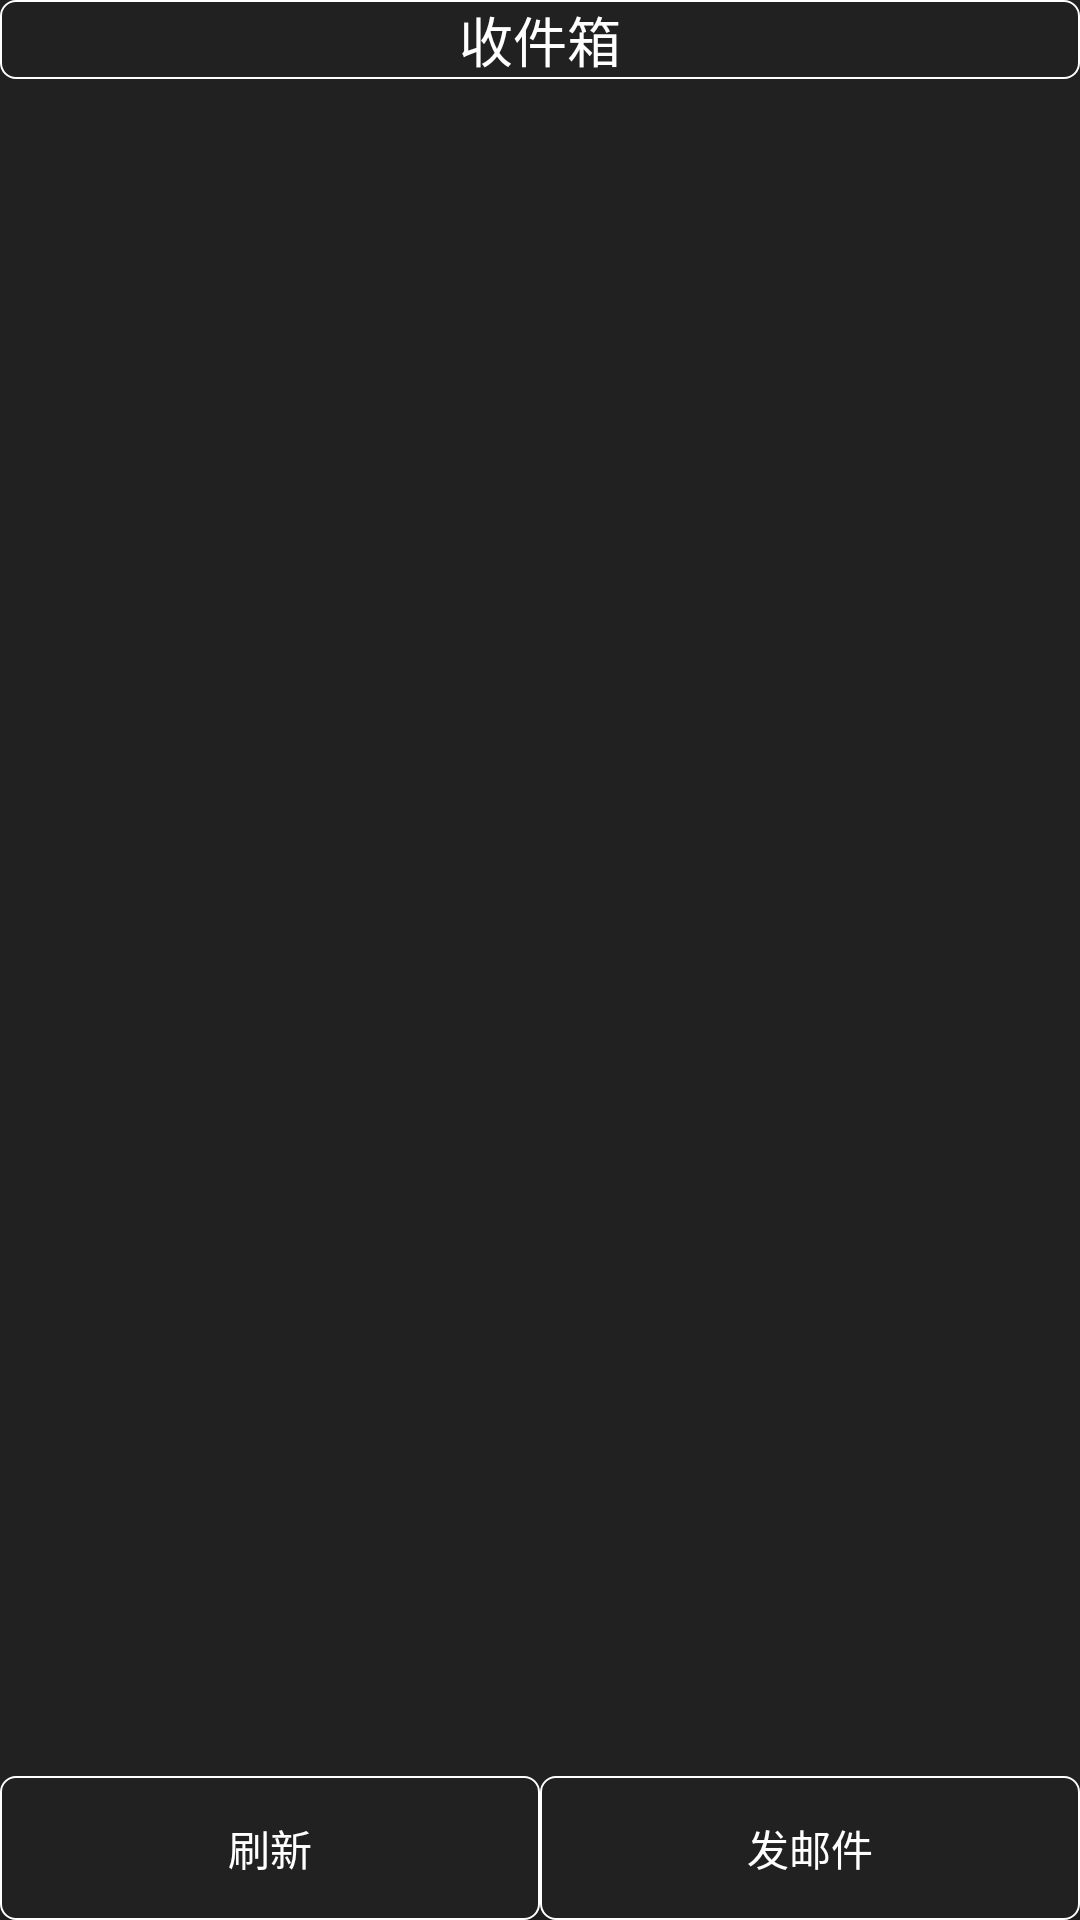

Layout XML and referenced resources for this Android screen:
<!-- AndroidManifest.xml: application theme AppTheme -->
<!-- res/layout/mail.xml -->
<?xml version="1.0" encoding="utf-8"?>
<LinearLayout
	xmlns:android="http://schemas.android.com/apk/res/android"
	android:layout_width="fill_parent"
	android:layout_height="fill_parent"
	android:orientation="vertical">

	<LinearLayout
		android:layout_height="wrap_content"
		android:layout_width="match_parent"
		android:orientation="horizontal"
		android:gravity="center_horizontal"
		android:background="@drawable/shape_corner">

		<TextView
			android:textColor="@color/color_alltext"
			android:layout_width="wrap_content"
			android:layout_height="wrap_content"
			android:textAppearance="?android:attr/textAppearanceMedium"
			android:text="收件箱"/>

	</LinearLayout>

	<ListView
		android:layout_height="0dp"
		android:layout_width="match_parent"
		android:id="@+id/mailListView1"
		android:layout_weight="1.0"/>

	<LinearLayout
		android:layout_height="wrap_content"
		android:layout_width="match_parent"
		android:orientation="horizontal">
		
		<Button
			android:layout_weight="0.5"
			android:textColor="@color/color_alltext"
			android:layout_height="wrap_content"
			android:layout_width="wrap_content"
			android:text="刷新"
			android:id="@+id/mailButton1_ref"
			android:background="@drawable/selector_button"/>
		
		<Button
			android:layout_weight="0.5"
			android:textColor="@color/color_alltext"
			android:layout_height="wrap_content"
			android:layout_width="wrap_content"
			android:text="发邮件"
			android:id="@+id/mailButton1_send"
			android:background="@drawable/selector_button"/>
		
	</LinearLayout>
		
	

</LinearLayout>
<!-- resources referenced by this layout -->
<resources>
  <color name="color_alltext">#ffffff</color>
  <!-- drawable selector_button (drawable) -->
  <?xml version="1.0" encoding="utf-8"?>
  <selector xmlns:android="http://schemas.android.com/apk/res/android">
  
      <item android:state_pressed="true" android:drawable="@drawable/shape_corner2"/>
      <item android:state_focused="true" android:drawable="@drawable/shape_corner2"/>
      <item android:state_pressed="false" android:state_selected="true" android:drawable="@drawable/shape_corner2"/>
      <item android:drawable="@drawable/shape_corner"/>
  </selector>
  <!-- drawable shape_corner (drawable) -->
  <?xml version="1.0" encoding="utf-8"?>
  <shape xmlns:android="http://schemas.android.com/apk/res/android">
      <solid android:color="@color/color_background" />   
      <corners
  		android:topLeftRadius="5dp"
          android:topRightRadius="5dp" 
          android:bottomRightRadius="5dp" 
          android:bottomLeftRadius="5dp"/>
      <stroke android:width="0.5dp" android:color="@color/color_line" />
  </shape>
  <style name="AppTheme" parent="Theme.AppCompat.Light.DarkActionBar">
  		<item name="colorPrimary">@color/colorPrimary</item>
          
          <item name="colorPrimaryDark">@color/color_background</item>
          
          <item name="colorAccent">@color/color_background</item>
  
          
          <item name="android:windowBackground">@color/color_background</item>
  
          
          <item name="windowNoTitle">true</item>
          
          <item name="windowActionBar">false</item>
  		
  		<item name="android:windowIsTranslucent">true</item>
  		
  	</style>
  <!-- drawable shape_corner2 (drawable) -->
  <?xml version="1.0" encoding="utf-8"?>
  <shape xmlns:android="http://schemas.android.com/apk/res/android">
      <solid android:color="@color/color_background_f" />   
      <corners
  		android:topLeftRadius="5dp"
          android:topRightRadius="5dp" 
          android:bottomRightRadius="5dp" 
          android:bottomLeftRadius="5dp"/>
      <stroke android:width="0.8dp" android:color="@color/color_line_f" />
  </shape>
  <color name="color_background">#212121</color>
  <color name="color_line">#ffffff</color>
  <color name="colorPrimary">#ffffff</color>
  <color name="color_background_f">#5E5E5E</color>
  <color name="color_line_f">#ffffff</color>
</resources>
